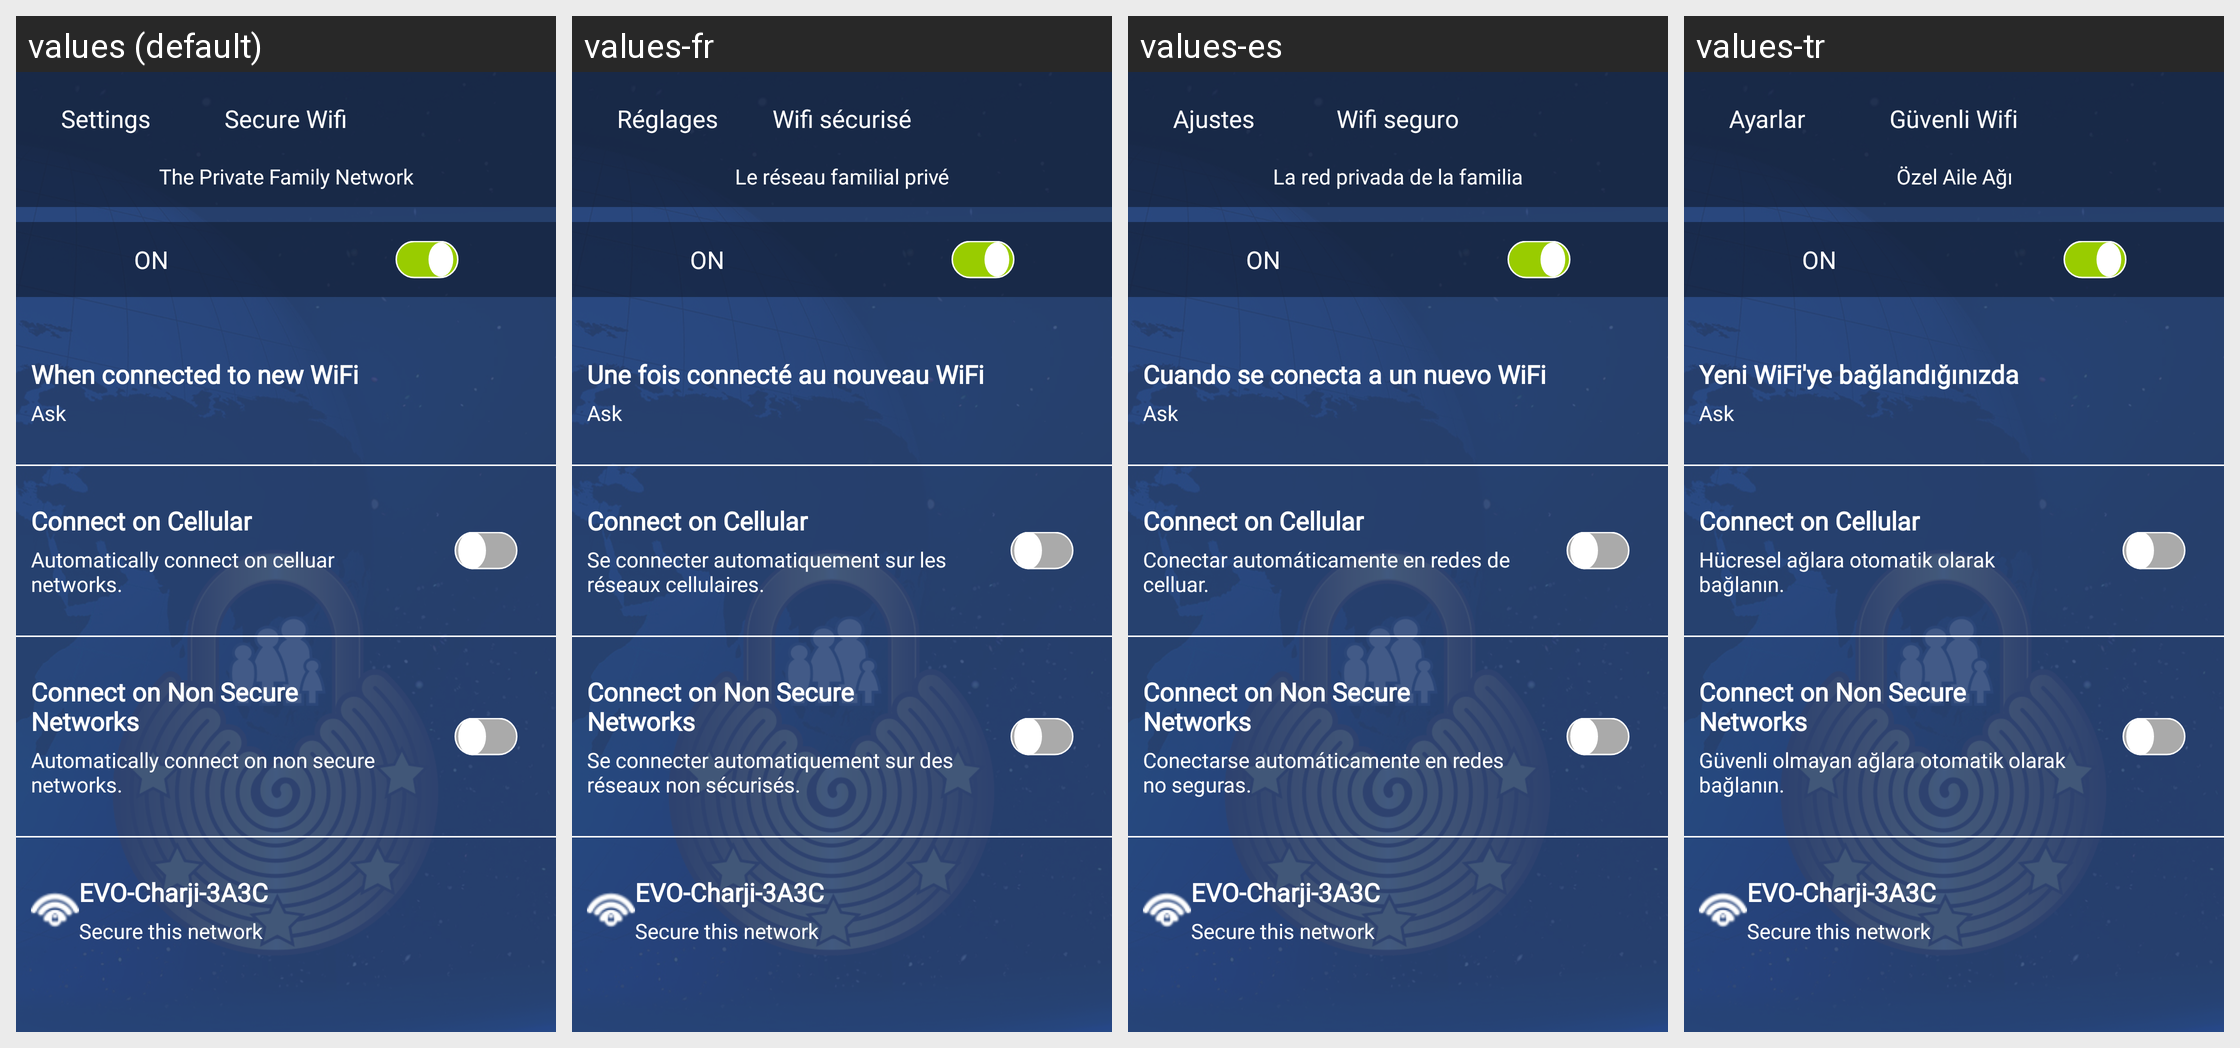

Strings drawn on this Android screen and how each of the app's shown locales translates them:
Android screen res/layout/activity_secure_wifi.xml rendered under 4 locales, left to right: values (default), values-fr, values-es, values-tr. Device: Nexus 5 (rendered at 1080×1920; each locale shown at half size, 540×960, under a caption strip naming it); theme Theme.AppCompat.Light.NoActionBar.
Other locales in the repository, not shown: values-ar, values-de, values-nl, values-zh.
Strings drawn on this screen, with the default value and each locale's value (text and hints the layout hard-codes, and strings that could not be matched under every locale, appear in the picture but are not listed):

secure_wifi
  values: Secure Wifi
  values-fr: Wifi sécurisé
  values-es: Wifi seguro
  values-tr: Güvenli Wifi

inside_protocol_back
  values: Settings
  values-fr: Réglages
  values-es: Ajustes
  values-tr: Ayarlar

the_private_family_network
  values: The Private Family Network
  values-fr: Le réseau familial privé
  values-es: La red privada de la familia
  values-tr: Özel Aile Ağı

when_connected_to_new
  values: When connected to new WiFi
  values-fr: Une fois connecté au nouveau WiFi
  values-es: Cuando se conecta a un nuevo WiFi
  values-tr: Yeni WiFi'ye bağlandığınızda

connect_on_cellular
  values: Connect on Cellular
  values-fr: Connect on Cellular  [not translated; the default value is used]
  values-es: Connect on Cellular  [not translated; the default value is used]
  values-tr: Connect on Cellular  [not translated; the default value is used]

connect_on_celluar
  values: Automatically connect on celluar networks.
  values-fr: Se connecter automatiquement sur les réseaux cellulaires.
  values-es: Conectar automáticamente en redes de celluar.
  values-tr: Hücresel ağlara otomatik olarak bağlanın.

connect_on_non_secure
  values: Connect on Non Secure Networks
  values-fr: Connect on Non Secure Networks  [not translated; the default value is used]
  values-es: Connect on Non Secure Networks  [not translated; the default value is used]
  values-tr: Connect on Non Secure Networks  [not translated; the default value is used]

connect_on_non_secure_nets
  values: Automatically connect on non secure networks.
  values-fr: Se connecter automatiquement sur des réseaux non sécurisés.
  values-es: Conectarse automáticamente en redes no seguras.
  values-tr: Güvenli olmayan ağlara otomatik olarak bağlanın.
